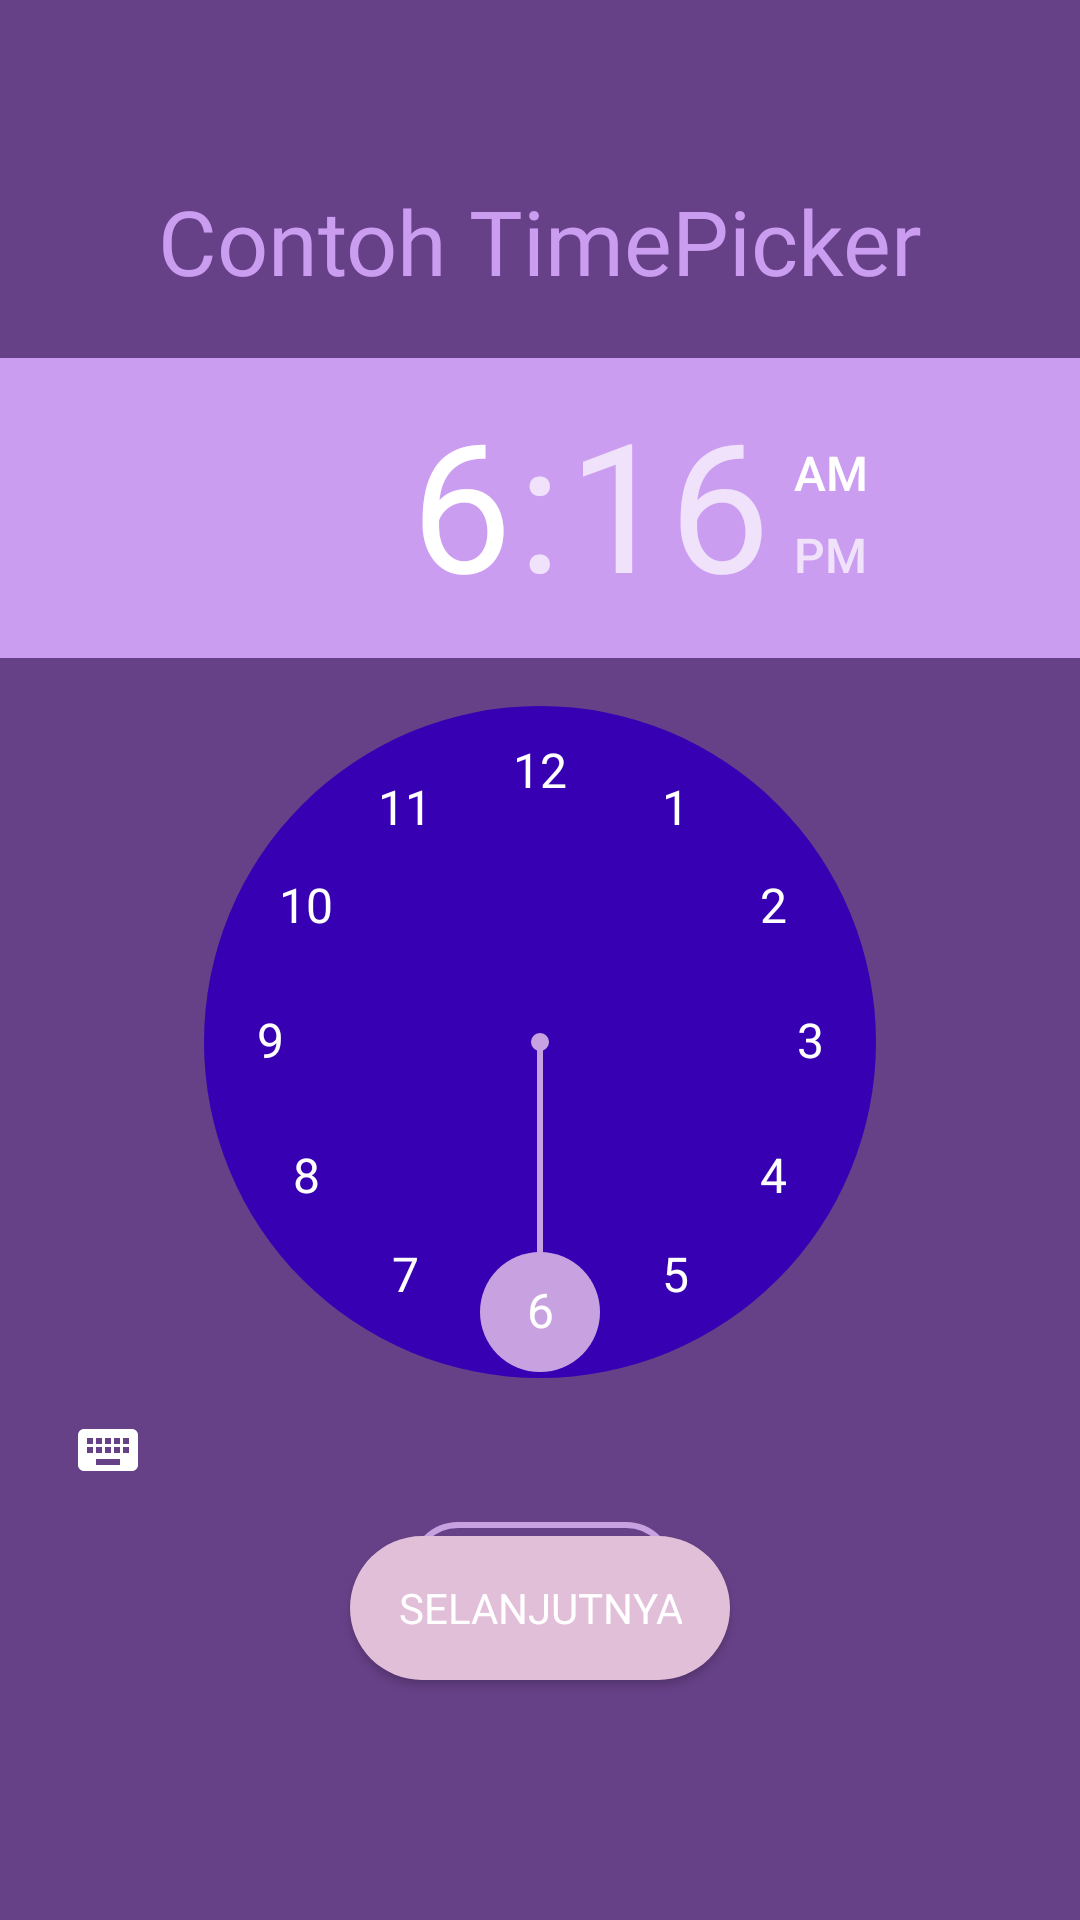

Write the Android layout XML for this screen, with the resource values it uses.
<!-- AndroidManifest.xml: application theme Theme.LatihanWidget -->
<!-- res/layout/activity_control_time_picker.xml -->
<?xml version="1.0" encoding="utf-8"?>
<androidx.constraintlayout.widget.ConstraintLayout
        xmlns:android="http://schemas.android.com/apk/res/android"
        xmlns:tools="http://schemas.android.com/tools"
        xmlns:app="http://schemas.android.com/apk/res-auto"
        android:layout_width="match_parent"
        android:layout_height="match_parent"
        android:background="@drawable/bg_home"
        tools:context=".Control_TimePicker">

    <TextView
            android:layout_width="wrap_content"
            android:layout_height="wrap_content"
            android:text="Contoh TimePicker"
            style="@style/TextViewStyle"
            android:id="@+id/txtContoh"
            android:textSize="30sp"
            android:textAlignment="center"
            android:layout_marginTop="60dp"
            app:layout_constraintEnd_toEndOf="parent"
            app:layout_constraintTop_toTopOf="parent"
            app:layout_constraintStart_toStartOf="parent"/>


    <TimePicker
            android:layout_width="wrap_content"
            android:layout_height="wrap_content"
            android:timePickerMode="clock"
            android:numbersBackgroundColor="@color/purple_700"
            android:numbersSelectorColor="@color/colorAccent"
            android:numbersInnerTextColor="@color/colorSecondary"
            android:numbersTextColor="@color/white"
            android:headerBackground="@color/colorPrimary"
            android:id="@+id/time_picker"
            android:theme="@style/Widget.Material3.MaterialTimePicker.Clock"
            app:layout_constraintStart_toStartOf="parent"
            android:layout_marginTop="19dp"
            app:layout_constraintTop_toBottomOf="@+id/txtContoh"/>

    <Button
            android:layout_width="wrap_content"
            android:layout_height="wrap_content"
            android:textColor="@color/colorPrimary"
            android:text="Save"
            android:id="@+id/btn_save"
            android:background="@drawable/border_button"
            app:layout_constraintStart_toStartOf="@+id/btn_timepicker"
            android:layout_marginStart="20dp"
            app:layout_constraintTop_toBottomOf="@+id/time_picker"/>


    <Button
            android:layout_width="wrap_content"
            android:layout_height="wrap_content"
            android:text="Selanjutnya"
            style="@style/ButtonStyle"
            android:id="@+id/btn_timepicker"
            android:layout_marginBottom="80dp"
            app:layout_constraintEnd_toEndOf="parent"
            app:layout_constraintStart_toStartOf="parent"
            app:layout_constraintBottom_toBottomOf="parent"
            />

</androidx.constraintlayout.widget.ConstraintLayout>
<!-- resources referenced by this layout -->
<resources>
  <color name="colorAccent">#C8A1E0</color>
  <color name="colorPrimary">#CB9DF0</color>
  <color name="colorSecondary">#E2BFD9</color>
  <color name="purple_700">#FF3700B3</color>
  <color name="white">#FFFFFFFF</color>
  <!-- drawable border_button (drawable) -->
  <?xml version="1.0" encoding="utf-8"?>
  <shape xmlns:android="http://schemas.android.com/apk/res/android">
      <solid android:color="@android:color/transparent" />
      <stroke android:width="2dp" android:color="@color/colorAccent" />
      <corners android:radius="15dp" />
  </shape>
  <style name="ButtonStyle">
          <item name="android:backgroundTint">@color/colorSecondary</item>
          <item name="android:textColor">@color/white</item>
          <item name="android:background">@drawable/rounded_button</item>
          <item name="android:fontFamily">@font/adlam_display</item>
      </style>
  <style name="TextViewStyle">
          <item name="android:textColor">@color/colorPrimary</item>
          <item name="android:textSize">18sp</item>
          <item name="android:fontFamily">@font/adlam_display</item>
      </style>
  <style name="Theme.LatihanWidget" parent="Base.Theme.LatihanWidget" />
  <!-- drawable rounded_button (drawable) -->
  <?xml version="1.0" encoding="utf-8"?>
  <shape xmlns:android="http://schemas.android.com/apk/res/android">
      <solid android:color="@color/colorSecondary" />
      <corners android:radius="25dp" />
      <padding
              android:left="16dp"
              android:top="8dp"
              android:right="16dp"
              android:bottom="8dp" />
      <size android:width="10dp"
            android:height="5dp"/>
  </shape>
  <style name="Base.Theme.LatihanWidget" parent="Theme.AppCompat.NoActionBar">
          <item name="colorPrimary">@color/colorPrimary</item>
          <item name="colorPrimaryDark">@color/colorBackground</item>
          <item name="colorAccent">@color/colorAccent</item>
          <item name="android:colorBackground">@color/colorBackground</item>
          <item name="android:textColor">@color/black</item>
      </style>
  <color name="colorBackground">#674188</color>
  <color name="black">#FF000000</color>
</resources>
